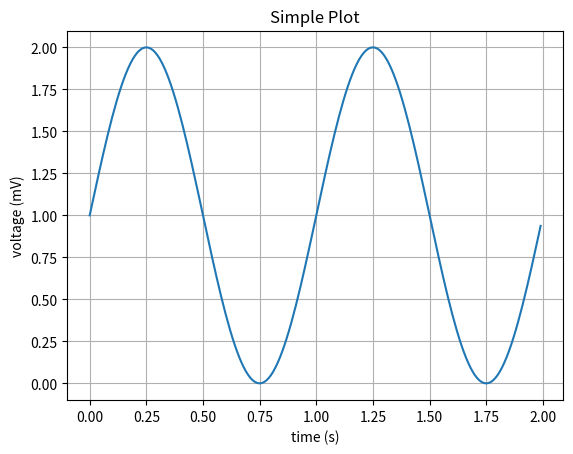

Python code for this plot:
# -*- coding: utf-8 -*-
"""
Created on Tue Jan  8 10:30:57 2019

[redacted]
"""

import matplotlib
import matplotlib.pyplot as plt
import numpy as np

# Data for plotting
t = np.arange(0.0, 2.0, 0.01)
s = 1 + np.sin(2 * np.pi * t)

fig, ax = plt.subplots()
ax.plot(t, s)

ax.set(xlabel='time (s)', ylabel='voltage (mV)',
       title='Simple Plot')
ax.grid()

fig.savefig("test.png")
plt.show()